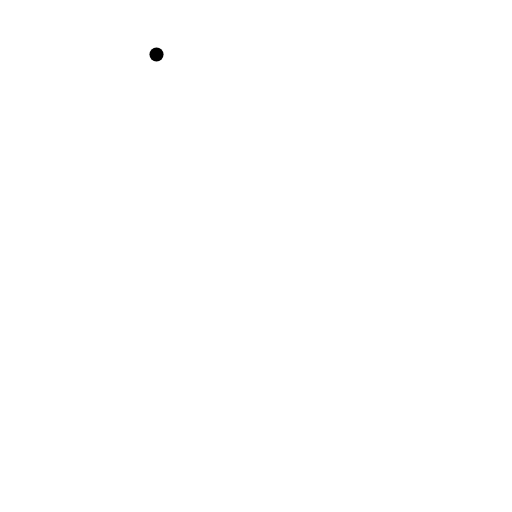
t = 0.00 s
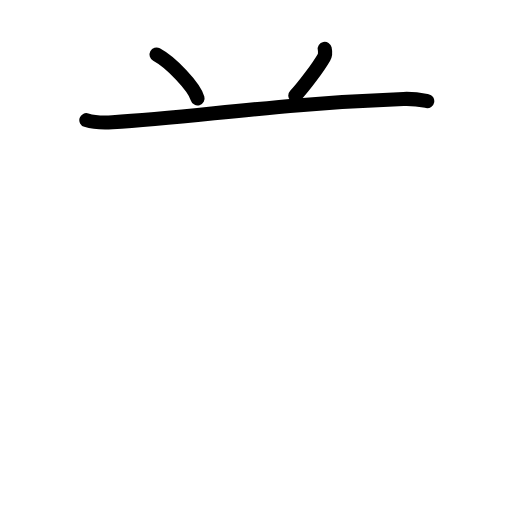
t = 2.42 s
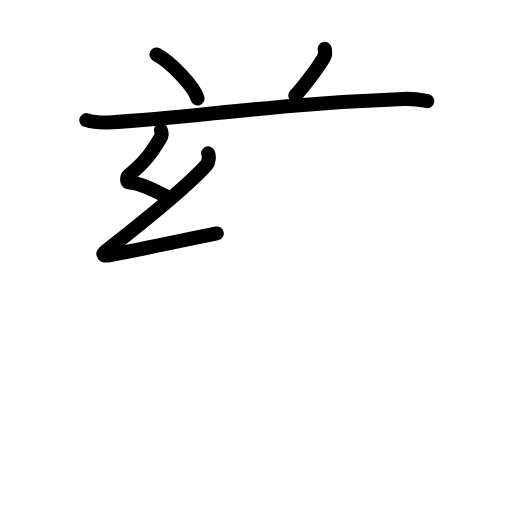
t = 4.81 s
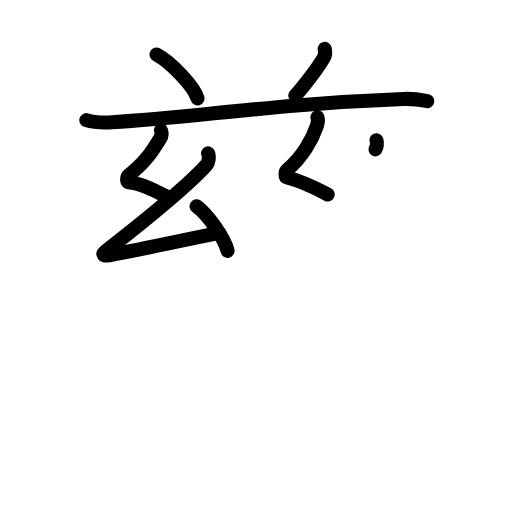
t = 7.19 s
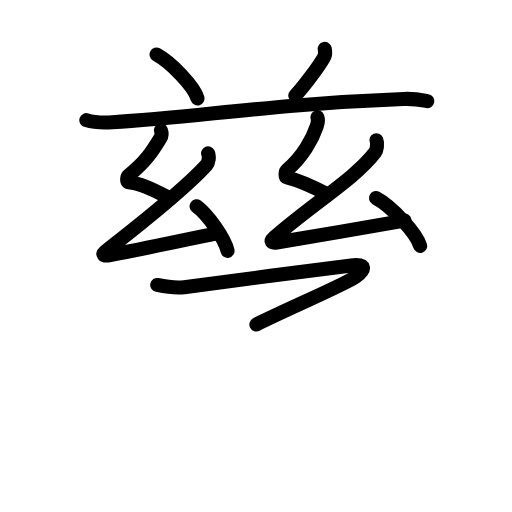
t = 9.56 s
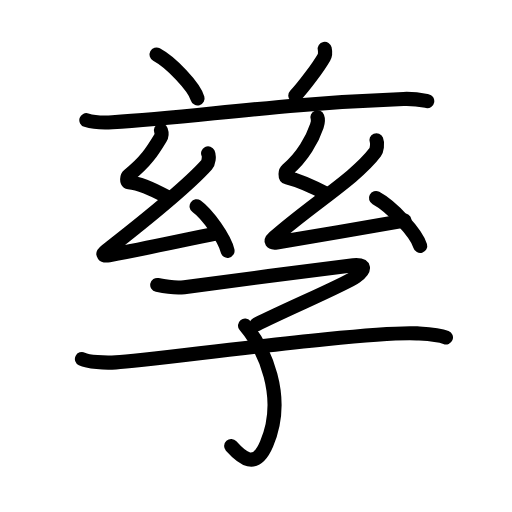
t = 12.00 s

The animated SVG that drew these frames (rendered in a browser with its animation timeline set to each time). Animation: 44 SMIL elements (animate=44); one cycle of 12.00 s.

<?xml version="1.0" encoding="UTF-8"?>
<!--
AniKanjiVG is licensed by CC-BY-SA Paul C. Sommerhoff (https://bitbucket.org/sommerhoff/anikanjivg).
AniKanjiVG uses KanjiVG which is licensed by CC-BY-SA Ulrich Apel (http://kanjivg.tagaini.net).
See also http://creativecommons.org/licenses/by-sa/3.0/
-->
<svg xmlns:kvg='http://kanjivg.tagaini.net' xmlns='http://www.w3.org/2000/svg' width='109' height='109' viewBox='0 0 109 109' style='fill:none;stroke:#000000;stroke-width:3;stroke-linecap:round;stroke-linejoin:round;' id="kvg:kanji_05b73"><g id="kvg:05b73" kvg:element="孳"><g id="kvg:05b73-g1" kvg:element="茲" kvg:variant="true" kvg:position="top"><g id="kvg:05b73-g2" kvg:element="艹" kvg:variant="true" kvg:original="艸" kvg:position="top"><g id="kvg:05b73-g3" kvg:element="玄" kvg:part="1" kvg:number="1" kvg:partial="true"><g id="kvg:05b73-g4" kvg:element="亠" kvg:partial="true"><g id="kvg:05b73-g5" kvg:element="八" kvg:part="1" kvg:variant="true" kvg:radical="nelson"><path id="kvg:05b73-s1" kvg:type="㇔" d="M33.32,11.61c3.08,1.65,7.97,6.77,8.74,9.34"><animate attributeName="d" begin="0.0s" dur="1.0s" from="M33.32,11.61C33.32,11.61,33.32,11.61,33.32,11.61" to="M33.32,11.61c3.08,1.65,7.97,6.77,8.74,9.34" />
</path>
</g>
</g>
</g>
<g id="kvg:05b73-g6" kvg:element="八" kvg:part="2" kvg:variant="true" kvg:radical="nelson"><path id="kvg:05b73-s2" kvg:type="㇒" d="M69.13,10.39c0.1,0.47,0.09,1.39-0.11,1.72c-1.25,2.18-4.38,6.38-6.16,8.25"><animate attributeName="d" begin="1.0s" dur="0.5s" from="M69.13,10.39C69.13,10.39,69.13,10.39,69.13,10.39" to="M69.13,10.39c0.1,0.47,0.09,1.39-0.11,1.72" />
<animate attributeName="d" begin="1.5s" dur="0.5s" from="M69.13,10.39c0.1,0.47,0.09,1.39-0.11,1.72c0,0,0,0,0,0,0" to="M69.13,10.39c0.1,0.47,0.09,1.39-0.11,1.72c-1.25,2.18-4.38,6.38-6.16,8.25" />
<animate attributeName="d" begin="0s" dur="1.0s" from="M-100,-100" to="M-100,-100" />
</path>
</g>
<path id="kvg:05b73-s3" kvg:type="㇐" d="M18.38,25.58c1.45,0.46,4.1,0.55,5.54,0.46c18.09-1.08,34.68-3.94,61.98-4.97c2.4-0.09,3.85,0.22,5.06,0.45"><animate attributeName="d" begin="2.0s" dur="0.3333333333333333s" from="M18.38,25.58C18.38,25.58,18.38,25.58,18.38,25.58" to="M18.38,25.58c1.45,0.46,4.1,0.55,5.54,0.46" />
<animate attributeName="d" begin="2.3333333333333335s" dur="0.3333333333333333s" from="M18.38,25.58c1.45,0.46,4.1,0.55,5.54,0.46c0,0,0,0,0,0,0" to="M18.38,25.58c1.45,0.46,4.1,0.55,5.54,0.46c18.09-1.08,34.68-3.94,61.98-4.97" />
<animate attributeName="d" begin="2.6666666666666665s" dur="0.3333333333333333s" from="M18.38,25.58c1.45,0.46,4.1,0.55,5.54,0.46c18.09-1.08,34.68-3.94,61.98-4.97c0,0,0,0,0,0,0" to="M18.38,25.58c1.45,0.46,4.1,0.55,5.54,0.46c18.09-1.08,34.68-3.94,61.98-4.97c2.4-0.09,3.85,0.22,5.06,0.45" />
<animate attributeName="d" begin="0s" dur="2.0s" from="M-100,-100" to="M-100,-100" />
</path>
</g>
<g id="kvg:05b73-g7" kvg:position="bottom"><g id="kvg:05b73-g8" kvg:element="玄" kvg:part="2" kvg:number="1" kvg:partial="true" kvg:position="left"><g id="kvg:05b73-g9" kvg:element="幺"><path id="kvg:05b73-s4" kvg:type="㇜" d="M34.26,27.74c0.21,0.58,0.27,1.01-0.11,1.63c-1.74,2.88-3.15,5.1-6.77,7.98c-0.39,0.31-0.44,1.4,0,1.44c2.74,0.25,6.19,2.04,8.1,3.1"><animate attributeName="d" begin="3.0s" dur="0.25s" from="M34.26,27.74C34.26,27.74,34.26,27.74,34.26,27.74" to="M34.26,27.74c0.21,0.58,0.27,1.01-0.11,1.63" />
<animate attributeName="d" begin="3.25s" dur="0.25s" from="M34.26,27.74c0.21,0.58,0.27,1.01-0.11,1.63c0,0,0,0,0,0,0" to="M34.26,27.74c0.21,0.58,0.27,1.01-0.11,1.63c-1.74,2.88-3.15,5.1-6.77,7.98" />
<animate attributeName="d" begin="3.5s" dur="0.25s" from="M34.26,27.74c0.21,0.58,0.27,1.01-0.11,1.63c-1.74,2.88-3.15,5.1-6.77,7.98c0,0,0,0,0,0,0" to="M34.26,27.74c0.21,0.58,0.27,1.01-0.11,1.63c-1.74,2.88-3.15,5.1-6.77,7.98c-0.39,0.31-0.44,1.4,0,1.44" />
<animate attributeName="d" begin="3.75s" dur="0.25s" from="M34.26,27.74c0.21,0.58,0.27,1.01-0.11,1.63c-1.74,2.88-3.15,5.1-6.77,7.98c-0.39,0.31-0.44,1.4,0,1.44c0,0,0,0,0,0,0" to="M34.26,27.74c0.21,0.58,0.27,1.01-0.11,1.63c-1.74,2.88-3.15,5.1-6.77,7.98c-0.39,0.31-0.44,1.4,0,1.44c2.74,0.25,6.19,2.04,8.1,3.1" />
<animate attributeName="d" begin="0s" dur="3.0s" from="M-100,-100" to="M-100,-100" />
</path>
<path id="kvg:05b73-s5" kvg:type="㇜" d="M44.3,32.64c0.32,0.67,0.08,2.01-0.3,2.43c-4.5,5.01-12.73,11.57-21.39,18.31c-0.99,0.77-0.59,1.19,0.6,0.97c8.19-1.51,15.85-3.24,22.94-4.65"><animate attributeName="d" begin="4.0s" dur="0.25s" from="M44.3,32.64C44.3,32.64,44.3,32.64,44.3,32.64" to="M44.3,32.64c0.32,0.67,0.08,2.01-0.3,2.43" />
<animate attributeName="d" begin="4.25s" dur="0.25s" from="M44.3,32.64c0.32,0.67,0.08,2.01-0.3,2.43c0,0,0,0,0,0,0" to="M44.3,32.64c0.32,0.67,0.08,2.01-0.3,2.43c-4.5,5.01-12.73,11.57-21.39,18.31" />
<animate attributeName="d" begin="4.5s" dur="0.25s" from="M44.3,32.64c0.32,0.67,0.08,2.01-0.3,2.43c-4.5,5.01-12.73,11.57-21.39,18.31c0,0,0,0,0,0,0" to="M44.3,32.64c0.32,0.67,0.08,2.01-0.3,2.43c-4.5,5.01-12.73,11.57-21.39,18.31c-0.99,0.77-0.59,1.19,0.6,0.97" />
<animate attributeName="d" begin="4.75s" dur="0.25s" from="M44.3,32.64c0.32,0.67,0.08,2.01-0.3,2.43c-4.5,5.01-12.73,11.57-21.39,18.31c-0.99,0.77-0.59,1.19,0.6,0.97c0,0,0,0,0,0,0" to="M44.3,32.64c0.32,0.67,0.08,2.01-0.3,2.43c-4.5,5.01-12.73,11.57-21.39,18.31c-0.99,0.77-0.59,1.19,0.6,0.97c8.19-1.51,15.85-3.24,22.94-4.65" />
<animate attributeName="d" begin="0s" dur="4.0s" from="M-100,-100" to="M-100,-100" />
</path>
<path id="kvg:05b73-s6" kvg:type="㇔" d="M41.85,43.91c2.33,1.67,6.01,6.89,6.59,9.49"><animate attributeName="d" begin="5.0s" dur="1.0s" from="M41.85,43.91C41.85,43.91,41.85,43.91,41.85,43.91" to="M41.85,43.91c2.33,1.67,6.01,6.89,6.59,9.49" />
<animate attributeName="d" begin="0s" dur="5.0s" from="M-100,-100" to="M-100,-100" />
</path>
</g>
</g>
<g id="kvg:05b73-g10" kvg:element="玄" kvg:part="1" kvg:number="2" kvg:partial="true" kvg:position="right"><g id="kvg:05b73-g11" kvg:element="幺"><path id="kvg:05b73-s7" kvg:type="㇜" d="M67.57,24.96c0.25,0.65,0.14,1.07-0.12,1.84c-0.94,2.81-3.03,6.62-6.31,9.35c-0.44,0.37-0.5,1.5,0,1.63c2.62,0.65,6.38,2.42,8.63,3.61"><animate attributeName="d" begin="6.0s" dur="0.25s" from="M67.57,24.96C67.57,24.96,67.57,24.96,67.57,24.96" to="M67.57,24.96c0.25,0.65,0.14,1.07-0.12,1.84" />
<animate attributeName="d" begin="6.25s" dur="0.25s" from="M67.57,24.96c0.25,0.65,0.14,1.07-0.12,1.84c0,0,0,0,0,0,0" to="M67.57,24.96c0.25,0.65,0.14,1.07-0.12,1.84c-0.94,2.81-3.03,6.62-6.31,9.35" />
<animate attributeName="d" begin="6.5s" dur="0.25s" from="M67.57,24.96c0.25,0.65,0.14,1.07-0.12,1.84c-0.94,2.81-3.03,6.62-6.31,9.35c0,0,0,0,0,0,0" to="M67.57,24.96c0.25,0.65,0.14,1.07-0.12,1.84c-0.94,2.81-3.03,6.62-6.31,9.35c-0.44,0.37-0.5,1.5,0,1.63" />
<animate attributeName="d" begin="6.75s" dur="0.25s" from="M67.57,24.96c0.25,0.65,0.14,1.07-0.12,1.84c-0.94,2.81-3.03,6.62-6.31,9.35c-0.44,0.37-0.5,1.5,0,1.63c0,0,0,0,0,0,0" to="M67.57,24.96c0.25,0.65,0.14,1.07-0.12,1.84c-0.94,2.81-3.03,6.62-6.31,9.35c-0.44,0.37-0.5,1.5,0,1.63c2.62,0.65,6.38,2.42,8.63,3.61" />
<animate attributeName="d" begin="0s" dur="6.0s" from="M-100,-100" to="M-100,-100" />
</path>
<path id="kvg:05b73-s8" kvg:type="㇜" d="M80.14,29.86c0.3,0.71,0.06,2.12-0.28,2.57c-4.12,5.49-13.43,11.02-21.51,18.15c-0.92,0.82-0.57,1.21,0.56,1.03c6.83-1.09,21.24-3.61,27.21-4.64"><animate attributeName="d" begin="7.0s" dur="0.25s" from="M80.14,29.86C80.14,29.86,80.14,29.86,80.14,29.86" to="M80.14,29.86c0.3,0.71,0.06,2.12-0.28,2.57" />
<animate attributeName="d" begin="7.25s" dur="0.25s" from="M80.14,29.86c0.3,0.71,0.06,2.12-0.28,2.57c0,0,0,0,0,0,0" to="M80.14,29.86c0.3,0.71,0.06,2.12-0.28,2.57c-4.12,5.49-13.43,11.02-21.51,18.15" />
<animate attributeName="d" begin="7.5s" dur="0.25s" from="M80.14,29.86c0.3,0.71,0.06,2.12-0.28,2.57c-4.12,5.49-13.43,11.02-21.51,18.15c0,0,0,0,0,0,0" to="M80.14,29.86c0.3,0.71,0.06,2.12-0.28,2.57c-4.12,5.49-13.43,11.02-21.51,18.15c-0.92,0.82-0.57,1.21,0.56,1.03" />
<animate attributeName="d" begin="7.75s" dur="0.25s" from="M80.14,29.86c0.3,0.71,0.06,2.12-0.28,2.57c-4.12,5.49-13.43,11.02-21.51,18.15c-0.92,0.82-0.57,1.21,0.56,1.03c0,0,0,0,0,0,0" to="M80.14,29.86c0.3,0.71,0.06,2.12-0.28,2.57c-4.12,5.49-13.43,11.02-21.51,18.15c-0.92,0.82-0.57,1.21,0.56,1.03c6.83-1.09,21.24-3.61,27.21-4.64" />
<animate attributeName="d" begin="0s" dur="7.0s" from="M-100,-100" to="M-100,-100" />
</path>
<path id="kvg:05b73-s9" kvg:type="㇔" d="M80.04,42.15c3.33,1.8,8.59,7.4,9.42,10.2"><animate attributeName="d" begin="8.0s" dur="1.0s" from="M80.04,42.15C80.04,42.15,80.04,42.15,80.04,42.15" to="M80.04,42.15c3.33,1.8,8.59,7.4,9.42,10.2" />
<animate attributeName="d" begin="0s" dur="8.0s" from="M-100,-100" to="M-100,-100" />
</path>
</g>
</g>
</g>
</g>
<g id="kvg:05b73-g12" kvg:element="子" kvg:position="bottom" kvg:radical="tradit"><path id="kvg:05b73-s10" kvg:type="㇖" d="M33.47,60.66c1.31,0.27,3.78,0.71,5.75,0.47c2.4-0.3,33.72-4.45,36-4.65c2.52-0.22,2.77,0.82,0.48,2.47c-2.29,1.65-15.31,7.15-21.12,10.14"><animate attributeName="d" begin="9.0s" dur="0.25s" from="M33.47,60.66C33.47,60.66,33.47,60.66,33.47,60.66" to="M33.47,60.66c1.31,0.27,3.78,0.71,5.75,0.47" />
<animate attributeName="d" begin="9.25s" dur="0.25s" from="M33.47,60.66c1.31,0.27,3.78,0.71,5.75,0.47c0,0,0,0,0,0,0" to="M33.47,60.66c1.31,0.27,3.78,0.71,5.75,0.47c2.4-0.3,33.72-4.45,36-4.65" />
<animate attributeName="d" begin="9.5s" dur="0.25s" from="M33.47,60.66c1.31,0.27,3.78,0.71,5.75,0.47c2.4-0.3,33.72-4.45,36-4.65c0,0,0,0,0,0,0" to="M33.47,60.66c1.31,0.27,3.78,0.71,5.75,0.47c2.4-0.3,33.72-4.45,36-4.65c2.52-0.22,2.77,0.82,0.48,2.47" />
<animate attributeName="d" begin="9.75s" dur="0.25s" from="M33.47,60.66c1.31,0.27,3.78,0.71,5.75,0.47c2.4-0.3,33.72-4.45,36-4.65c2.52-0.22,2.77,0.82,0.48,2.47c0,0,0,0,0,0,0" to="M33.47,60.66c1.31,0.27,3.78,0.71,5.75,0.47c2.4-0.3,33.72-4.45,36-4.65c2.52-0.22,2.77,0.82,0.48,2.47c-2.29,1.65-15.31,7.15-21.12,10.14" />
<animate attributeName="d" begin="0s" dur="9.0s" from="M-100,-100" to="M-100,-100" />
</path>
<path id="kvg:05b73-s11" kvg:type="㇕v" d="M52.16,69.31c4,4.76,8.93,15.07,4.59,25.23c-2.37,5.56-5.25,2.96-7.54,0.41"><animate attributeName="d" begin="10.0s" dur="0.5s" from="M52.16,69.31C52.16,69.31,52.16,69.31,52.16,69.31" to="M52.16,69.31c4,4.76,8.93,15.07,4.59,25.23" />
<animate attributeName="d" begin="10.5s" dur="0.5s" from="M52.16,69.31c4,4.76,8.93,15.07,4.59,25.23c0,0,0,0,0,0,0" to="M52.16,69.31c4,4.76,8.93,15.07,4.59,25.23c-2.37,5.56-5.25,2.96-7.54,0.41" />
<animate attributeName="d" begin="0s" dur="10.0s" from="M-100,-100" to="M-100,-100" />
</path>
<path id="kvg:05b73-s12" kvg:type="㇐" d="M17.44,76.43c1.34,0.65,4.81,0.87,7.23,0.71c8.44-0.56,53.9-6.74,64.11-6.17c2.41,0.14,4.55,0.22,6.16,0.87"><animate attributeName="d" begin="11.0s" dur="0.3333333333333333s" from="M17.44,76.43C17.44,76.43,17.44,76.43,17.44,76.43" to="M17.44,76.43c1.34,0.65,4.81,0.87,7.23,0.71" />
<animate attributeName="d" begin="11.333333333333334s" dur="0.3333333333333333s" from="M17.44,76.43c1.34,0.65,4.81,0.87,7.23,0.71c0,0,0,0,0,0,0" to="M17.44,76.43c1.34,0.65,4.81,0.87,7.23,0.71c8.44-0.56,53.9-6.74,64.11-6.17" />
<animate attributeName="d" begin="11.666666666666666s" dur="0.3333333333333333s" from="M17.44,76.43c1.34,0.65,4.81,0.87,7.23,0.71c8.44-0.56,53.9-6.74,64.11-6.17c0,0,0,0,0,0,0" to="M17.44,76.43c1.34,0.65,4.81,0.87,7.23,0.71c8.44-0.56,53.9-6.74,64.11-6.17c2.41,0.14,4.55,0.22,6.16,0.87" />
<animate attributeName="d" begin="0s" dur="11.0s" from="M-100,-100" to="M-100,-100" />
</path>
</g>
</g>
</svg>
